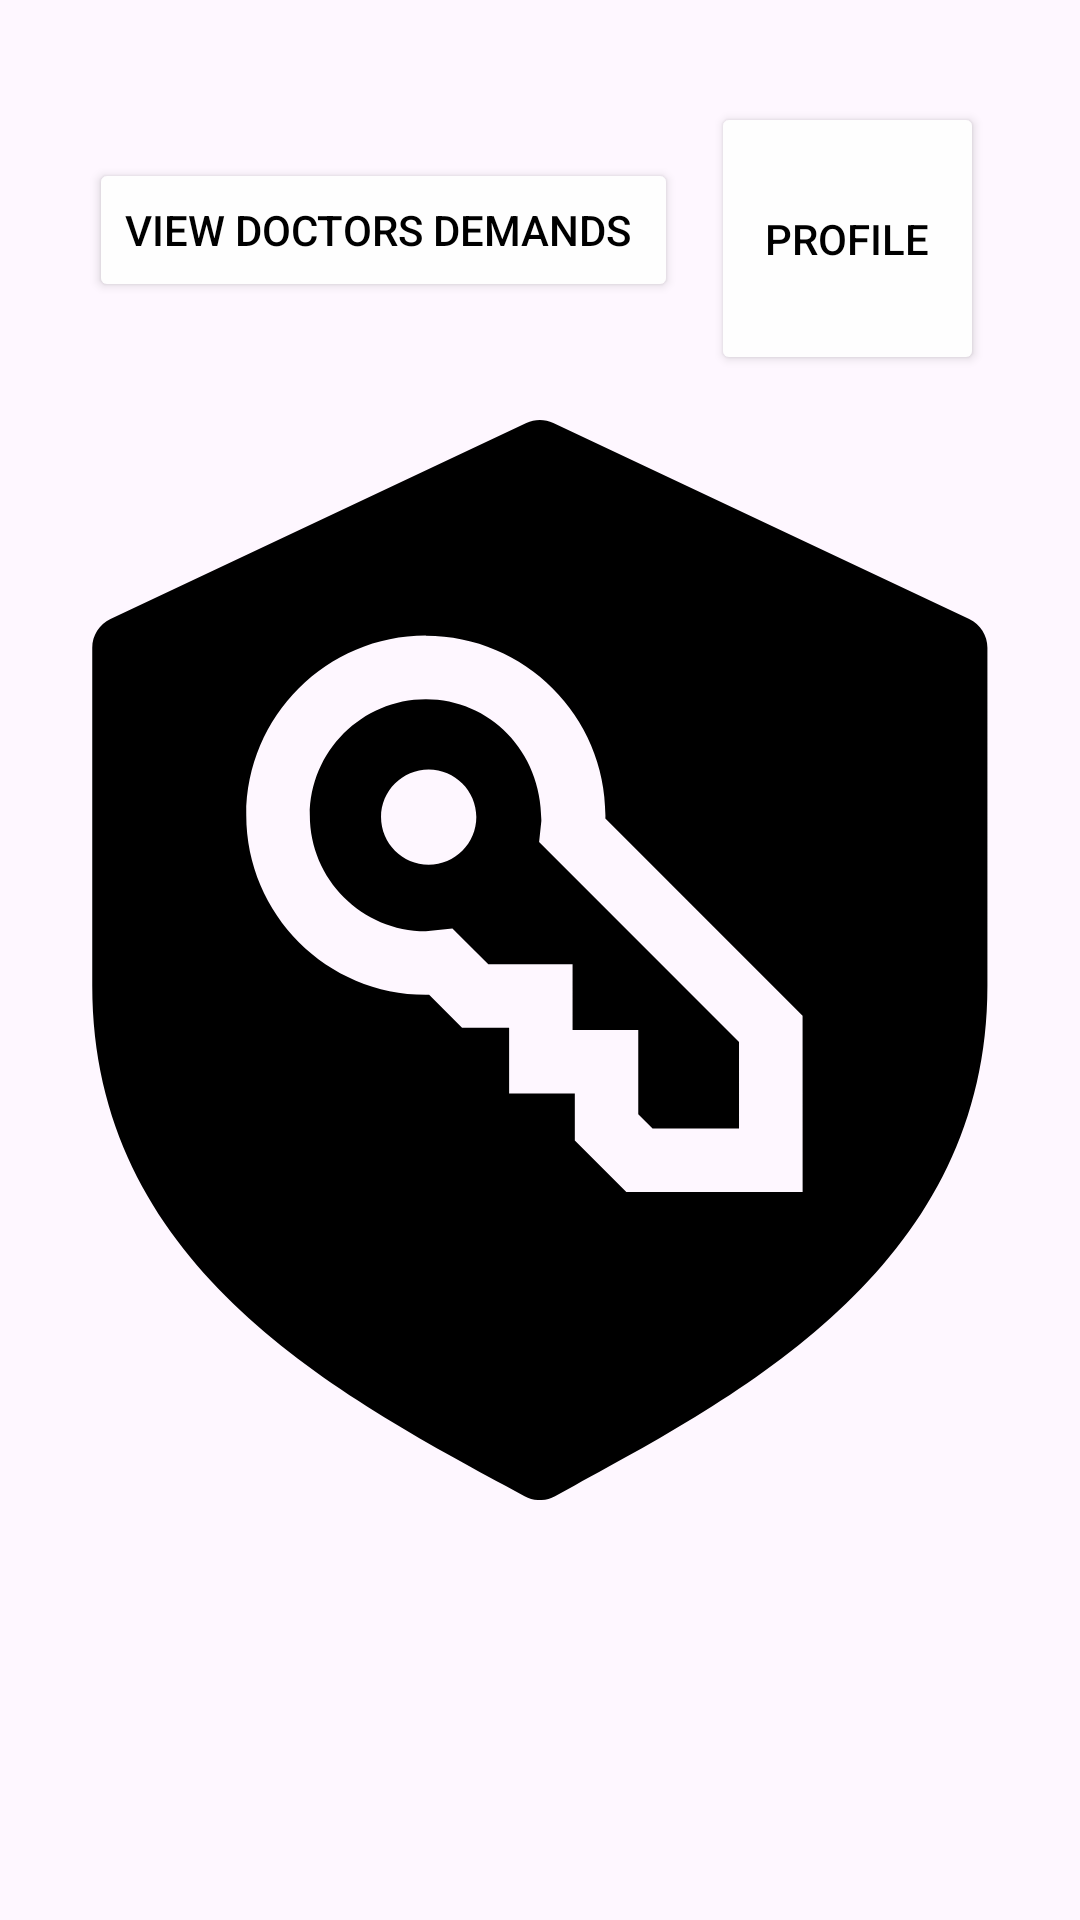

Here is an Android app screen rendered from its layout file. Give the layout XML and the strings, colors and styles it references.
<!-- AndroidManifest.xml: application theme Theme.TabibiApp -->
<!-- res/layout/activity_admin.xml -->
<?xml version="1.0" encoding="utf-8"?>
<androidx.constraintlayout.widget.ConstraintLayout xmlns:android="http://schemas.android.com/apk/res/android"
    xmlns:app="http://schemas.android.com/apk/res-auto"
    xmlns:tools="http://schemas.android.com/tools"
    android:id="@+id/main"
    android:layout_width="match_parent"
    android:layout_height="match_parent"
    tools:context=".Admin">

    <Button
        android:id="@+id/button23"
        android:layout_width="wrap_content"
        android:layout_height="wrap_content"
        android:backgroundTint="#FEFEFE"
        android:onClick="doctorsRequests"
        android:text="View doctors demands "
        android:textColor="@color/black"
        app:layout_constraintBottom_toBottomOf="parent"
        app:layout_constraintEnd_toEndOf="parent"
        app:layout_constraintHorizontal_bias="0.182"
        app:layout_constraintStart_toStartOf="parent"
        app:layout_constraintTop_toTopOf="parent"
        app:layout_constraintVertical_bias="0.089"
        app:strokeColor="@color/black"
        app:strokeWidth="3dp" />

    <Button
        android:id="@+id/button24"
        android:layout_width="91dp"
        android:layout_height="91dp"
        android:backgroundTint="#FEFEFE"
        android:onClick="logprofil"
        android:text="profile"
        android:textColor="@color/black"
        app:layout_constraintBottom_toBottomOf="parent"
        app:layout_constraintEnd_toEndOf="parent"
        app:layout_constraintHorizontal_bias="0.881"
        app:layout_constraintStart_toStartOf="parent"
        app:layout_constraintTop_toTopOf="parent"
        app:layout_constraintVertical_bias="0.062"
        app:strokeColor="@color/black"
        app:strokeWidth="3dp" />

    <ImageView
        android:id="@+id/imageView32"
        android:layout_width="wrap_content"
        android:layout_height="wrap_content"
        app:layout_constraintBottom_toBottomOf="parent"
        app:layout_constraintStart_toStartOf="parent"
        app:layout_constraintTop_toTopOf="parent"
        app:srcCompat="@drawable/admin_svg" />
</androidx.constraintlayout.widget.ConstraintLayout>
<!-- resources referenced by this layout -->
<resources>
  <color name="black">#FF000000</color>
  <!-- drawable admin_svg (drawable) -->
  <vector xmlns:android="http://schemas.android.com/apk/res/android"
      android:width="800dp"
      android:height="800dp"
      android:viewportWidth="1920"
      android:viewportHeight="1920">
    <path
        android:pathData="M983.7,5.4 L1723,353.6c19.8,9.4 32.4,29.3 32.4,51.2v601.5c0,489.6 -424.2,719.8 -733.8,887.9l-34.9,19c-8.5,4.5 -17.7,6.9 -27.1,6.9 -9.3,0 -18.5,-2.4 -27,-6.9l-34.9,-19C588.1,1726.1 164,1495.9 164,1006.3L164,404.8c0,-21.9 12.6,-41.8 32.4,-51.2L935.7,5.4c15.1,-7.2 32.9,-7.2 48,0ZM757.1,383.3c-176.1,0 -319.3,143.3 -319.3,319.4 0,176.1 143.2,319.3 319.3,319.3 1.9,0 3.8,0 5.8,-0.1l58.5,58.5h83.7v116.8h116.8v83.8l91.6,91.5h313.4L1426.8,1059.1l-350.6,-350.7c0.1,-1.8 0.1,-3.7 0.1,-5.6 0,-176.1 -143.2,-319.4 -319.3,-319.4ZM757.1,496.3c113.7,0 206.3,92.7 205.3,216.6l-4,37.3 355.4,355.7v153.7h-153.7l-25.4,-25.3v-150h-116.8v-116.8L868.1,967.5l-63.8,-63.7 -47.2,5.3c-113.7,0 -206.3,-92.5 -206.3,-206.3 0,-113.7 92.6,-206.5 206.3,-206.5ZM762.1,621.2c-46.8,0 -84.7,37.9 -84.7,84.7s37.9,84.7 84.7,84.7c46.8,0 84.7,-37.9 84.7,-84.7s-37.9,-84.7 -84.7,-84.7Z"
        android:fillColor="@color/black"
        android:fillType="evenOdd"/>
  </vector>
  <style name="Theme.TabibiApp" parent="Base.Theme.TabibiApp" />
  <style name="Base.Theme.TabibiApp" parent="Theme.Material3.Light.NoActionBar">
          <item name="android:windowTranslucentStatus">true</item>
          
          
      </style>
</resources>
